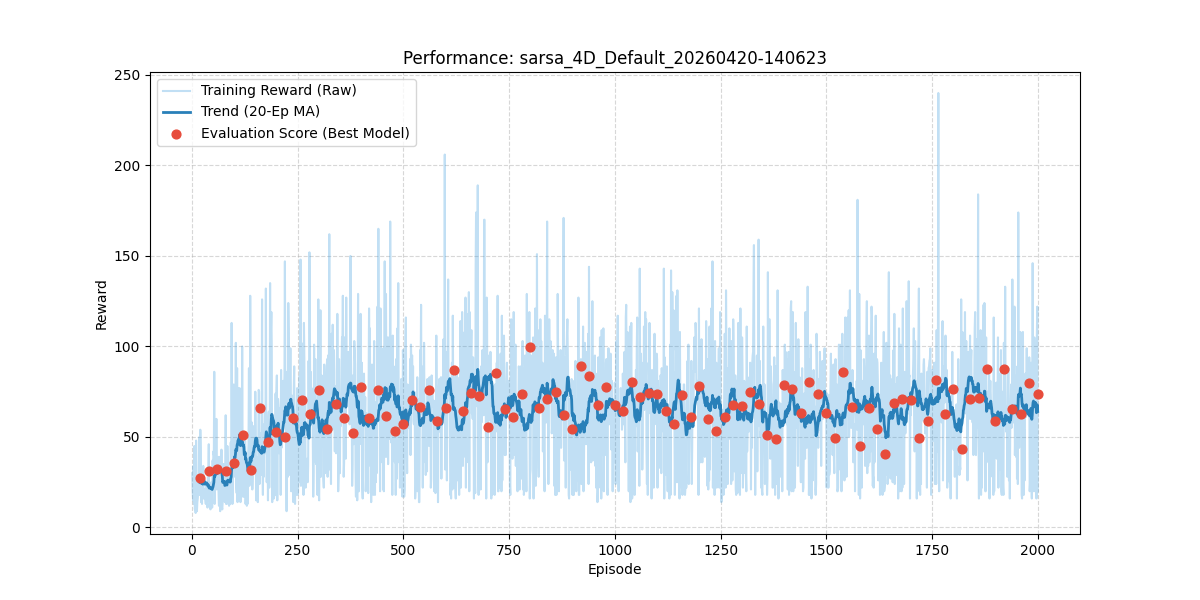

The data file committed next to this chart (first rows):
episode, reward, length, epsilon, lr, eval_reward
1, 30.0, 31, 0.995, 0.03, 
2, 20.0, 21, 0.99, 0.03, 
3, 15.0, 16, 0.9851, 0.03, 
4, 34.0, 35, 0.9801, 0.03, 
5, 13.0, 14, 0.9752, 0.03, 
6, 45.0, 46, 0.9704, 0.03, 
7, 10.0, 11, 0.9655, 0.03, 
8, 11.0, 12, 0.9607, 0.03, 
9, 8.0, 9, 0.9559, 0.03, 
10, 48.0, 49, 0.9511, 0.03, 
11, 32.0, 33, 0.9464, 0.03, 
12, 9.0, 10, 0.9416, 0.03, 
13, 14.0, 15, 0.9369, 0.03, 
14, 16.0, 17, 0.9322, 0.03, 
15, 20.0, 21, 0.9276, 0.03, 
16, 29.0, 30, 0.9229, 0.03, 
17, 18.0, 19, 0.9183, 0.03, 
18, 50.0, 51, 0.9137, 0.03, 
19, 18.0, 19, 0.9092, 0.03, 
20, 54.0, 55, 0.9046, 0.03, 27.2
21, 42.0, 43, 0.9001, 0.03, 
22, 14.0, 15, 0.8956, 0.03, 
23, 23.0, 24, 0.8911, 0.03, 
24, 13.0, 14, 0.8867, 0.03, 
25, 30.0, 31, 0.8822, 0.03, 
26, 19.0, 20, 0.8778, 0.03, 
27, 34.0, 35, 0.8734, 0.03, 
28, 16.0, 17, 0.8691, 0.03, 
29, 20.0, 21, 0.8647, 0.03, 
30, 21.0, 22, 0.8604, 0.03, 
31, 18.0, 19, 0.8561, 0.03, 
32, 15.0, 16, 0.8518, 0.03, 
33, 13.0, 14, 0.8475, 0.03, 
34, 21.0, 22, 0.8433, 0.03, 
35, 25.0, 26, 0.8391, 0.03, 
36, 18.0, 19, 0.8349, 0.03, 
37, 11.0, 12, 0.8307, 0.03, 
38, 33.0, 34, 0.8266, 0.03, 
39, 30.0, 31, 0.8224, 0.03, 
40, 46.0, 47, 0.8183, 0.03, 31.1
41, 15.0, 16, 0.8142, 0.03, 
42, 22.0, 23, 0.8102, 0.03, 
43, 23.0, 24, 0.8061, 0.03, 
44, 10.0, 11, 0.8021, 0.03, 
45, 19.0, 20, 0.7981, 0.03, 
46, 25.0, 26, 0.7941, 0.03, 
47, 24.0, 25, 0.7901, 0.03, 
48, 11.0, 12, 0.7862, 0.03, 
49, 37.0, 38, 0.7822, 0.03, 
50, 33.0, 34, 0.7783, 0.03, 
51, 42.0, 43, 0.7744, 0.03, 
52, 40.0, 41, 0.7705, 0.03, 
53, 86.0, 87, 0.7667, 0.03, 
54, 13.0, 14, 0.7629, 0.03, 
55, 36.0, 37, 0.759, 0.03, 
56, 28.0, 29, 0.7553, 0.03, 
57, 22.0, 23, 0.7515, 0.03, 
58, 60.0, 61, 0.7477, 0.03, 
59, 21.0, 22, 0.744, 0.03, 
60, 28.0, 29, 0.7403, 0.03, 32.3
... 1,940 more rows
